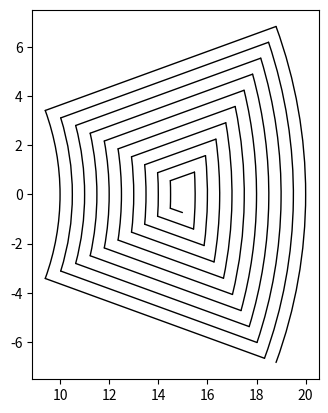

Python code for this plot:
import math
from dataclasses import dataclass

import matplotlib.axes
import matplotlib.patches
import matplotlib.path
import matplotlib.pyplot

ARC_DIRECTION_ALIASES = {
    "clockwise": "clockwise",
    "cw": "clockwise",
    "counterclockwise": "counterclockwise",
    "counter-clockwise": "counterclockwise",
    "counter_clockwise": "counterclockwise",
    "ccw": "counterclockwise",
}


@dataclass
class LineSegment:
    start_position: tuple
    end_position: tuple

    @property
    def length(self):
        return math.sqrt((self.end_position[0] - self.start_position[0]) ** 2 +
                         (self.end_position[1] - self.start_position[1]) ** 2)

    def plot(self, line_width: float, axis: matplotlib.axes.Axes | None = None) -> matplotlib.patches.PathPatch:
        if axis is None:
            axis = matplotlib.pyplot.gca()

        line_path = matplotlib.path.Path(
            vertices=[self.start_position, self.end_position],
            codes=[matplotlib.path.Path.MOVETO, matplotlib.path.Path.LINETO],
        )
        line_patch = matplotlib.patches.PathPatch(
            line_path,
            fill=False,
            edgecolor="black",
            linewidth=line_width,
            capstyle="round",
            joinstyle="round",
        )
        axis.add_patch(line_patch)
        return line_patch


@dataclass
class ArcSegment:
    center: tuple
    radius: float
    start_angle: float  # in degrees
    end_angle: float  # in degrees
    direction: str = "counterclockwise"

    def __post_init__(self):
        normalized_direction = ARC_DIRECTION_ALIASES.get(self.direction.lower())
        if normalized_direction is None:
            raise ValueError("direction must be 'clockwise' or 'counterclockwise'.")
        self.direction = normalized_direction

    @property
    def length(self):
        return math.radians(self._sweep_angle()) * self.radius

    def plot(self, line_width: float, axis: matplotlib.axes.Axes | None = None) -> matplotlib.patches.Arc:
        if axis is None:
            axis = matplotlib.pyplot.gca()

        theta1, theta2 = self._matplotlib_angle_limits()
        arc_patch = matplotlib.patches.Arc(
            xy=self.center,
            width=2 * self.radius,
            height=2 * self.radius,
            angle=0,
            theta1=theta1,
            theta2=theta2,
            linewidth=line_width,
            color="black",
            capstyle="round",
        )
        axis.add_patch(arc_patch)
        return arc_patch

    def _sweep_angle(self):
        if self.direction == "clockwise":
            return (self.start_angle - self.end_angle) % 360
        return (self.end_angle - self.start_angle) % 360

    def _matplotlib_angle_limits(self):
        sweep_angle = self._sweep_angle()
        if self.direction == "clockwise":
            return self.end_angle, self.end_angle + sweep_angle
        return self.start_angle, self.start_angle + sweep_angle


class Coil:
    def __init__(self, outer_radius, inner_radius, number_of_coils=9):
        self.radius_outer = outer_radius  # mm
        self.radius_inner = inner_radius  # mm
        self.number_of_coils = number_of_coils

        self.angular_width = 360 / self.number_of_coils  # DEG
        self.geometry = []

    def print(self):
        print(f"Outer Radius: {self.radius_outer} mm")
        print(f"Inner Radius: {self.radius_inner} mm")
        print(f"Number of Coils: {self.number_of_coils}")
        print(f"Angular Width per Coil: {self.angular_width} degrees")

    def _add_geometry(self, geometry):
        self.geometry.append(geometry)

    @staticmethod
    def polar_to_cartesian(radius, angle_degrees):
        angle_radians = math.radians(angle_degrees)
        x = radius * math.cos(angle_radians)
        y = radius * math.sin(angle_radians)
        return (x, y)

    @staticmethod
    def arclength_to_angle(radius, arc_length):
        return math.degrees(arc_length / radius)

    def build_coil(self):
        SPACING = 0.5
        for i in range(10):
            j = max((i - 1), 0)
            outer_radius = self.radius_outer - i * SPACING
            inner_radius = self.radius_inner + i * SPACING
            next_outer_radius = self.radius_outer - (i + 1) * SPACING
            outer_start_angle = -self.angular_width / 2 + self.arclength_to_angle(outer_radius, SPACING) * j
            outer_end_angle = self.angular_width / 2 - self.arclength_to_angle(outer_radius, SPACING) * i
            inner_start_angle = self.angular_width / 2 - self.arclength_to_angle(inner_radius, SPACING) * i
            inner_end_angle = -self.angular_width / 2 + self.arclength_to_angle(inner_radius, SPACING) * i
            next_outer_end_angle = -self.angular_width / 2 + self.arclength_to_angle(next_outer_radius, SPACING) * i
            self._add_geometry(
                ArcSegment(
                    center=(0, 0),
                    radius=outer_radius,
                    start_angle=outer_start_angle,
                    end_angle=outer_end_angle,
                    direction="counterclockwise",
                )
            )
            self._add_geometry(
                LineSegment(
                    start_position=self.polar_to_cartesian(outer_radius, outer_end_angle),
                    end_position=self.polar_to_cartesian(inner_radius, inner_start_angle),
                )
            )
            self._add_geometry(
                ArcSegment(
                    center=(0, 0),
                    radius=inner_radius,
                    start_angle=inner_start_angle,
                    end_angle=inner_end_angle,
                    direction="clockwise",
                )
            )
            self._add_geometry(
                LineSegment(
                    start_position=self.polar_to_cartesian(inner_radius, inner_end_angle),
                    end_position=self.polar_to_cartesian(next_outer_radius, next_outer_end_angle),
                )
            )

    def plot(self, line_width: float = 1.0):
        figure, axis = matplotlib.pyplot.subplots()
        for geometry in self.geometry:
            geometry.plot(line_width=line_width, axis=axis)
        axis.set_aspect("equal", adjustable="box")
        axis.autoscale_view()
        return figure, axis


if __name__ == "__main__":
    coil = Coil(outer_radius=20, inner_radius=10, number_of_coils=9)
    coil.print()
    coil.build_coil()
    coil.plot(line_width=1.0)
    matplotlib.pyplot.show()
